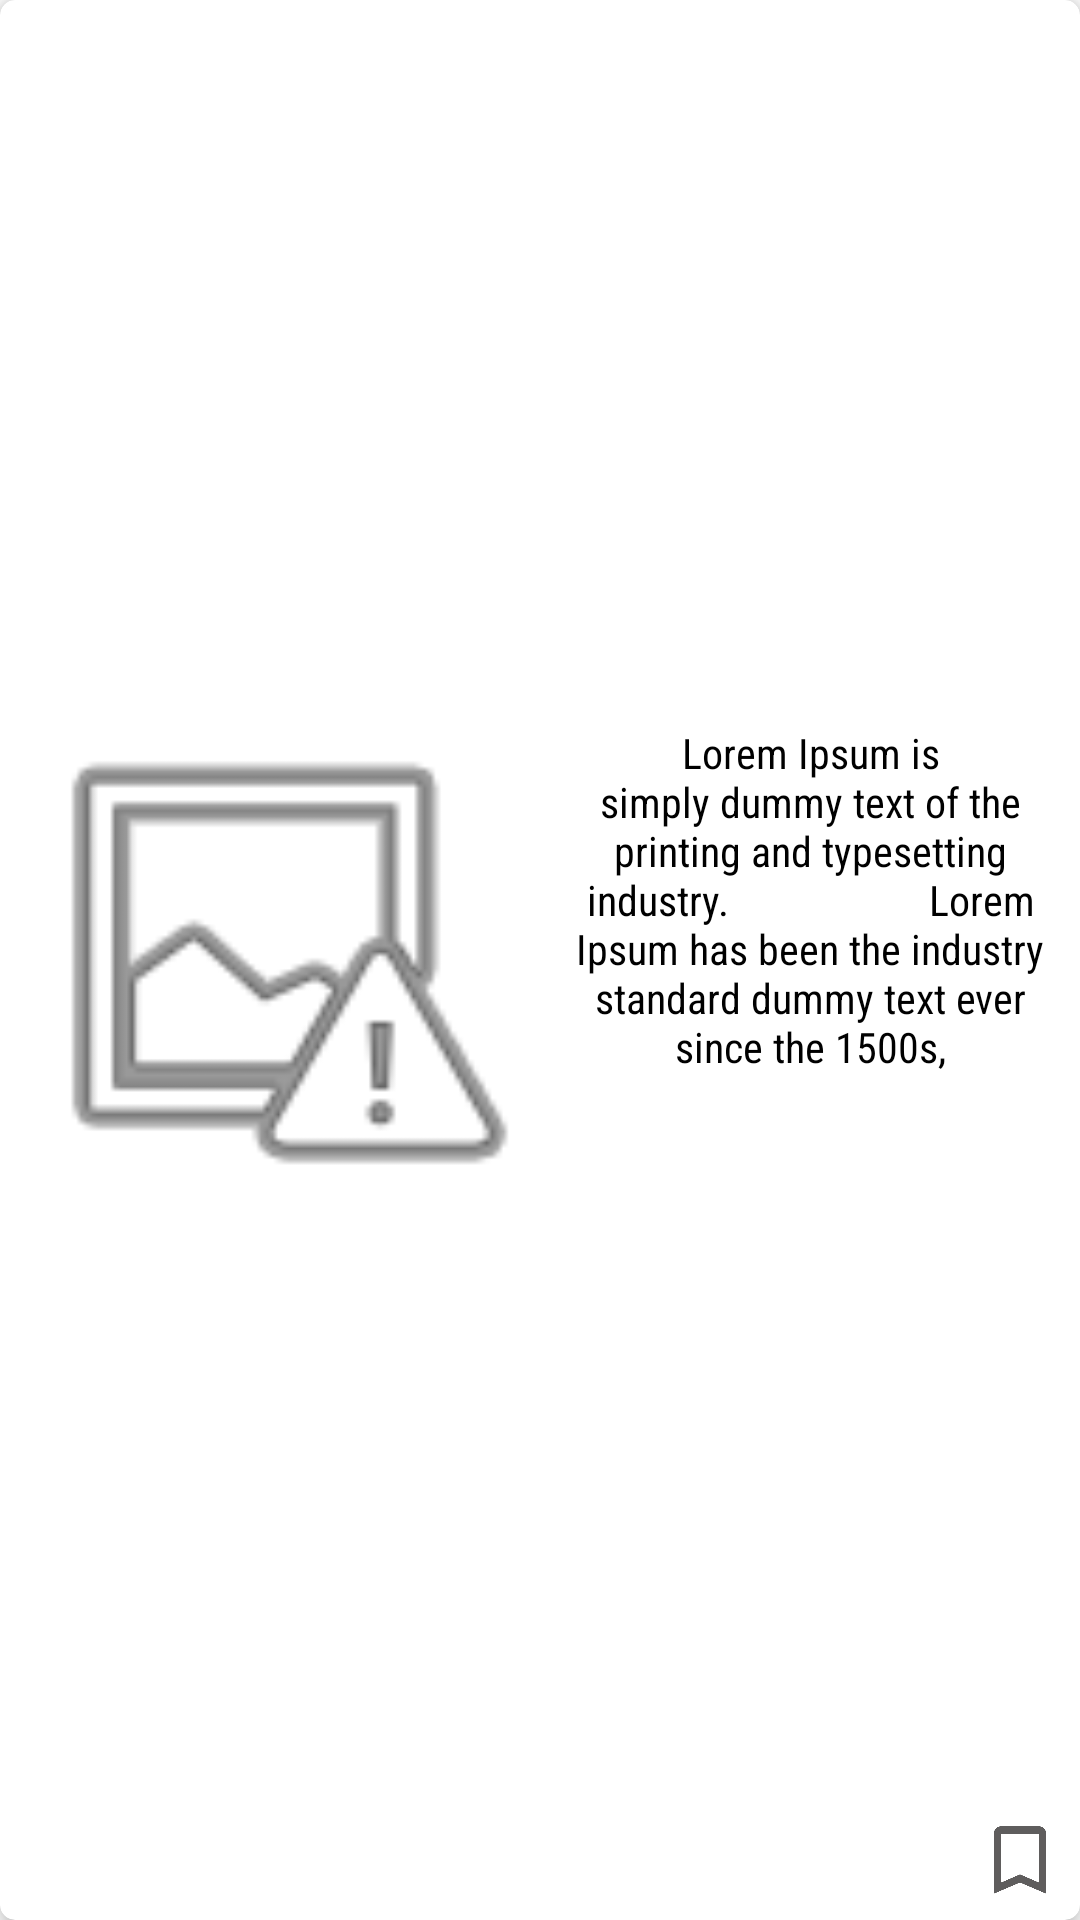

Produce the Android XML layout that renders to this screen, including the resource entries it uses.
<!-- AndroidManifest.xml: application theme Theme.NewsDH -->
<!-- res/layout/news_adapter_layout.xml -->
<?xml version="1.0" encoding="utf-8"?>
<layout
    xmlns:android="http://schemas.android.com/apk/res/android"
    xmlns:app="http://schemas.android.com/apk/res-auto">
    <com.google.android.material.card.MaterialCardView
        android:layout_width="match_parent"
        android:layout_height="150dp"
        app:cardCornerRadius="5dp"
        app:cardElevation="5dp"
        android:layout_margin="10dp">
        <LinearLayout
            android:gravity="center"
            android:orientation="horizontal"
            android:layout_width="match_parent"
            android:layout_height="match_parent"
            >

            <ImageView
                android:id="@+id/imgRow"
                android:src="@android:drawable/ic_menu_report_image"
                android:layout_weight="1"
                android:layout_width="0dp"
                android:layout_height="match_parent"/>
            <LinearLayout
                android:orientation="vertical"
                android:layout_width="0dp"
                android:layout_height="match_parent"
                android:layout_weight="1"
                >
                <com.google.android.material.textview.MaterialTextView
                    android:padding="2dp"
                    android:gravity="center"
                    android:layout_margin="5dp"
                    android:id="@+id/txTitleRow"
                    android:textColor="@color/black"
                    android:fontFamily="sans-serif-condensed"
                    android:text="Lorem Ipsum is
                 simply dummy text of the
                  printing and typesetting industry.
                   Lorem Ipsum has been the industry standard dummy text ever since the 1500s,"
                    android:layout_weight="1"
                    android:layout_width="match_parent"
                    android:layout_height="0dp"
                    />
                <ImageView
                    android:id="@+id/imgTurned"
                    android:layout_margin="5dp"
                    android:layout_gravity="end"
                    android:layout_width="30dp"
                    android:layout_height="30dp"
                    android:src="@drawable/ic_turned_in_not"
                    />

            </LinearLayout>

        </LinearLayout>

    </com.google.android.material.card.MaterialCardView>
</layout>
<!-- resources referenced by this layout -->
<resources>
  <!-- drawable ic_turned_in_not (drawable) -->
  <vector android:height="24dp" android:tint="#5F5D5D"
      android:viewportHeight="24" android:viewportWidth="24"
      android:width="24dp" xmlns:android="http://schemas.android.com/apk/res/android">
      <path android:fillColor="@android:color/white" android:pathData="M17,3L7,3c-1.1,0 -1.99,0.9 -1.99,2L5,21l7,-3 7,3L19,5c0,-1.1 -0.9,-2 -2,-2zM17,18l-5,-2.18L7,18L7,5h10v13z"/>
  </vector>
  <style name="Theme.NewsDH" parent="Theme.MaterialComponents.DayNight.DarkActionBar">
          
          <item name="colorPrimary">#F44336</item>
          <item name="colorPrimaryVariant">#F43336</item>
          <item name="colorOnPrimary">@color/white</item>
          
          <item name="colorSecondary">@color/teal_200</item>
          <item name="colorSecondaryVariant">@color/teal_700</item>
          <item name="colorOnSecondary">@color/black</item>
          
          <item name="android:statusBarColor" tools:targetApi="l">?attr/colorPrimaryVariant</item>
          
      </style>
  <!-- not gathered from this repository: default colours our renderer supplied (Android Studio template values) -->
  <color name="teal_200">#FF03DAC5</color>
  <color name="teal_700">#FF018786</color>
  <color name="black">#FF000000</color>
  <color name="white">#FFFFFFFF</color>
</resources>
